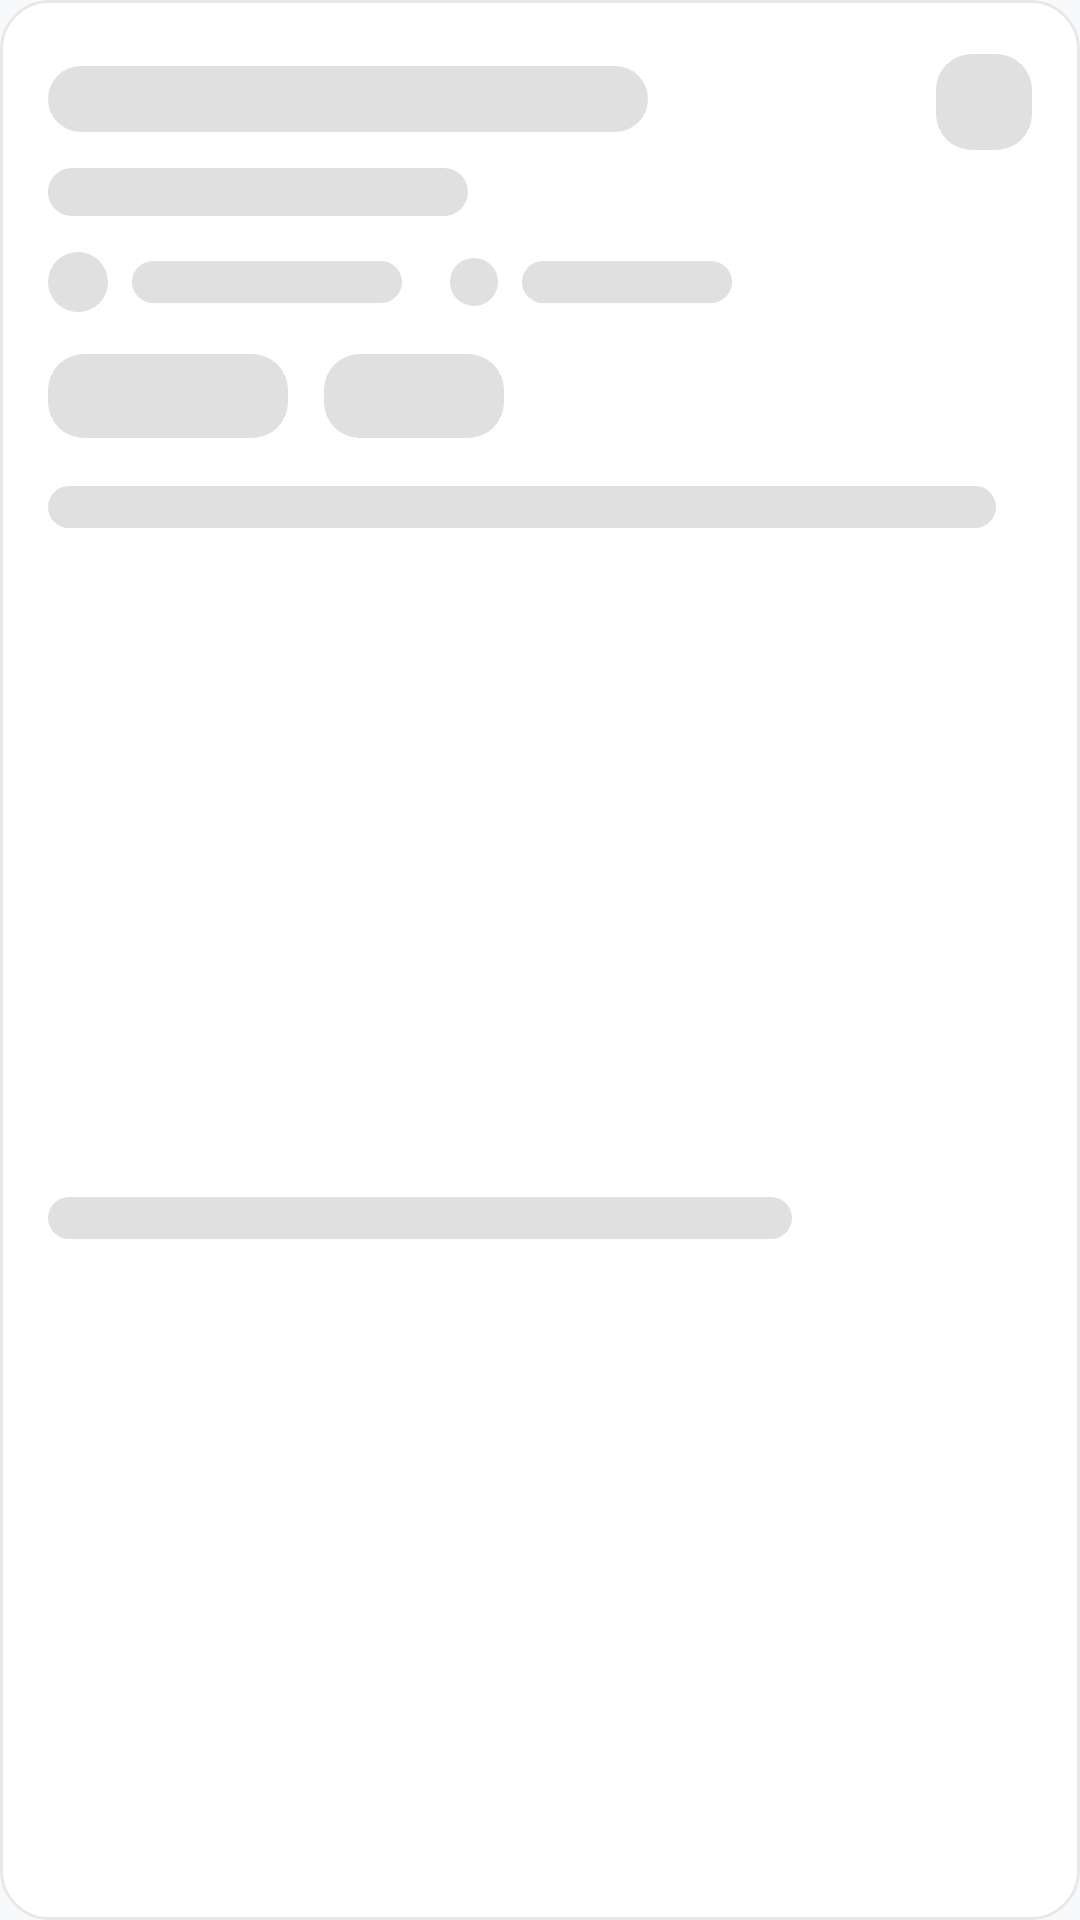

This screen was rendered from an Android layout file. Write that file and the resources it references.
<!-- AndroidManifest.xml: application theme Theme.JobFinderApp -->
<!-- res/layout/job_item_placeholder.xml -->
<?xml version="1.0" encoding="utf-8"?>
<androidx.constraintlayout.widget.ConstraintLayout xmlns:android="http://schemas.android.com/apk/res/android"
    xmlns:app="http://schemas.android.com/apk/res-auto"
    android:layout_width="match_parent"
    android:layout_height="wrap_content"
    android:background="@drawable/bg_job_item"
    android:paddingTop="18dp"
    android:paddingStart="12dp"
    android:paddingEnd="16dp"
    android:paddingBottom="10dp"
    android:layout_marginBottom="10dp">

    <View
        android:id="@+id/job_name_shimmer"
        android:layout_width="200dp"
        android:layout_height="22dp"
        android:layout_marginStart="4dp"
        android:layout_marginTop="4dp"
        android:background="@drawable/placeholder_bg"
        app:layout_constraintStart_toStartOf="parent"
        app:layout_constraintTop_toTopOf="parent" />

    <View
        android:id="@+id/job_saved_shimmer"
        android:layout_width="32dp"
        android:layout_height="32dp"
        android:background="@drawable/placeholder_bg"
        app:layout_constraintEnd_toEndOf="parent"
        app:layout_constraintTop_toTopOf="parent" />

    <View
        android:id="@+id/job_company_name_shimmer"
        android:layout_width="140dp"
        android:layout_height="16dp"
        android:layout_marginTop="12dp"
        android:background="@drawable/placeholder_bg"
        app:layout_constraintStart_toStartOf="@id/job_name_shimmer"
        app:layout_constraintTop_toBottomOf="@id/job_name_shimmer" />

    <View
        android:id="@+id/location_iv_shimmer"
        android:layout_width="20dp"
        android:layout_height="20dp"
        android:layout_marginStart="4dp"
        android:layout_marginTop="12dp"
        android:background="@drawable/placeholder_bg"
        app:layout_constraintStart_toStartOf="parent"
        app:layout_constraintTop_toBottomOf="@id/job_company_name_shimmer" />

    <View
        android:id="@+id/location_address_shimmer"
        android:layout_width="90dp"
        android:layout_height="14dp"
        android:layout_marginStart="8dp"
        android:background="@drawable/placeholder_bg"
        app:layout_constraintBottom_toBottomOf="@id/location_iv_shimmer"
        app:layout_constraintStart_toEndOf="@id/location_iv_shimmer"
        app:layout_constraintTop_toTopOf="@id/location_iv_shimmer" />

    <View
        android:id="@+id/icon_case_shimmer"
        android:layout_width="16dp"
        android:layout_height="16dp"
        android:layout_marginStart="16dp"
        android:background="@drawable/placeholder_bg"
        app:layout_constraintBottom_toBottomOf="@id/location_iv_shimmer"
        app:layout_constraintStart_toEndOf="@id/location_address_shimmer"
        app:layout_constraintTop_toTopOf="@id/location_iv_shimmer" />

    <View
        android:id="@+id/contract_time_shimmer"
        android:layout_width="70dp"
        android:layout_height="14dp"
        android:layout_marginStart="8dp"
        android:background="@drawable/placeholder_bg"
        app:layout_constraintBottom_toBottomOf="@id/location_iv_shimmer"
        app:layout_constraintStart_toEndOf="@id/icon_case_shimmer"
        app:layout_constraintTop_toTopOf="@id/location_iv_shimmer" />

    <View
        android:id="@+id/salary_shimmer"
        android:layout_width="80dp"
        android:layout_height="28dp"
        android:layout_marginStart="4dp"
        android:layout_marginTop="14dp"
        android:background="@drawable/placeholder_bg"
        app:layout_constraintStart_toStartOf="parent"
        app:layout_constraintTop_toBottomOf="@id/location_iv_shimmer" />

    <View
        android:id="@+id/contract_type_shimmer"
        android:layout_width="60dp"
        android:layout_height="28dp"
        android:layout_marginStart="12dp"
        android:background="@drawable/placeholder_bg"
        app:layout_constraintStart_toEndOf="@id/salary_shimmer"
        app:layout_constraintTop_toTopOf="@id/salary_shimmer" />

    <View
        android:id="@+id/job_description_shimmer_line1"
        android:layout_width="0dp"
        android:layout_height="14dp"
        android:layout_marginStart="4dp"
        android:layout_marginTop="16dp"
        android:layout_marginEnd="12dp"
        android:background="@drawable/placeholder_bg"
        app:layout_constraintEnd_toEndOf="parent"
        app:layout_constraintStart_toStartOf="parent"
        app:layout_constraintTop_toBottomOf="@id/salary_shimmer" />

    <View
        android:id="@+id/job_description_shimmer_line2"
        android:layout_width="0dp"
        android:layout_height="14dp"
        android:layout_marginStart="4dp"
        android:layout_marginTop="6dp"
        android:layout_marginEnd="80dp"
        android:background="@drawable/placeholder_bg"
        app:layout_constraintEnd_toEndOf="parent"
        app:layout_constraintStart_toStartOf="parent"
        app:layout_constraintTop_toBottomOf="@id/job_description_shimmer_line1"
        app:layout_constraintBottom_toBottomOf="parent"/>

</androidx.constraintlayout.widget.ConstraintLayout>
<!-- resources referenced by this layout -->
<resources>
  <!-- drawable bg_job_item (drawable) -->
  <?xml version="1.0" encoding="utf-8"?>
  <shape xmlns:android="http://schemas.android.com/apk/res/android"
      android:shape="rectangle">
  
      <solid android:color="@color/app_bar_bg" />
      <corners android:radius="16dp" />
      <stroke android:color="@color/very_light_grey" android:width="1dp" />
  
  </shape>
  <!-- drawable placeholder_bg (drawable) -->
  <?xml version="1.0" encoding="utf-8"?>
  <shape xmlns:android="http://schemas.android.com/apk/res/android">
      <corners android:radius="12dp" />
      <solid android:color="@color/placeholder_bg" />
  </shape>
  <style name="Theme.JobFinderApp" parent="Base.Theme.JobFinderApp" />
  <color name="app_bar_bg">#FFFFFF</color>
  <color name="very_light_grey">#E8E8E8</color>
  <color name="placeholder_bg">#E0E0E0</color>
  <style name="Base.Theme.JobFinderApp" parent="Theme.Material3.DayNight.NoActionBar">
          
          <item name="colorPrimary">@color/light_blue_pr</item>
          <item name="android:fontFamily">@font/open_sans</item>
          <item name="fontFamily">@font/open_sans</item>
          <item name="colorControlNormal">@color/grey_bot_menu</item>
          <item name="bottomSheetDialogTheme">@style/ThemeOverlay.App.BottomSheetDialog</item>
          <item name="colorSurfaceContainerLow">@color/navigation_bar_bg</item>
          <item name="android:windowBackground">@color/main_bg_color</item>
      </style>
  <color name="light_blue_pr">#1861FD</color>
  <color name="grey_bot_menu">#6A6A6A</color>
  <style name="ThemeOverlay.App.BottomSheetDialog" parent="ThemeOverlay.Material3.BottomSheetDialog">
          <item name="android:navigationBarColor">@android:color/transparent</item>
      </style>
  <color name="navigation_bar_bg">#000000</color>
  <color name="main_bg_color">#F8F9FA</color>
</resources>
